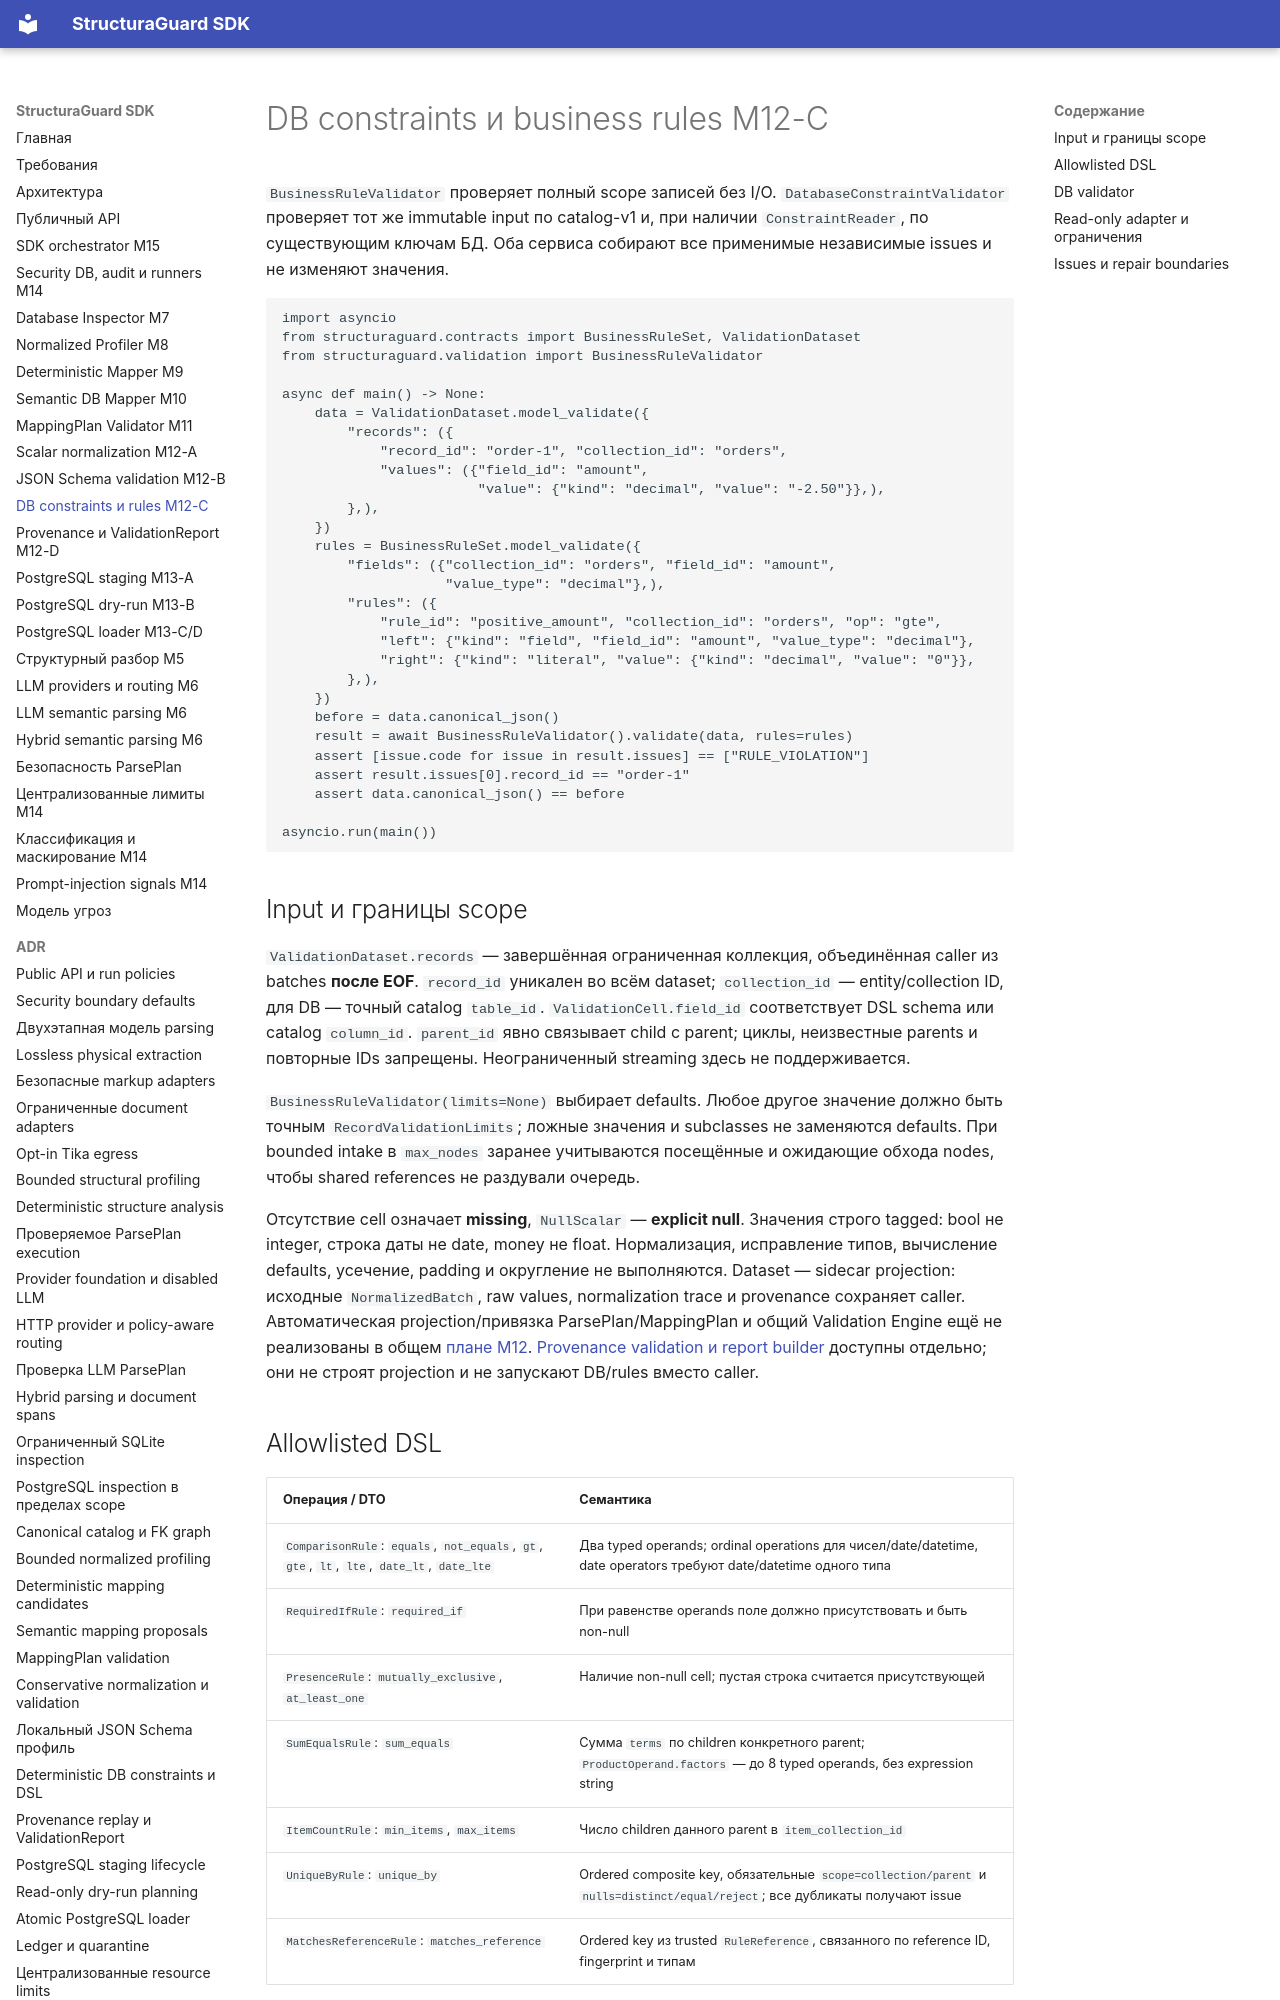

repository: NevermoreKatana/structuraguard · page: db-business-validation/index.html · generator: mkdocs

# DB constraints и business rules M12-C

`BusinessRuleValidator` проверяет полный scope записей без I/O.
`DatabaseConstraintValidator` проверяет тот же immutable input по catalog-v1 и,
при наличии `ConstraintReader`, по существующим ключам БД. Оба сервиса собирают
все применимые независимые issues и не изменяют значения.

<!-- example:m12-rules:start -->
```python
import asyncio
from structuraguard.contracts import BusinessRuleSet, ValidationDataset
from structuraguard.validation import BusinessRuleValidator

async def main() -> None:
    data = ValidationDataset.model_validate({
        "records": ({
            "record_id": "order-1", "collection_id": "orders",
            "values": ({"field_id": "amount",
                        "value": {"kind": "decimal", "value": "-2.50"}},),
        },),
    })
    rules = BusinessRuleSet.model_validate({
        "fields": ({"collection_id": "orders", "field_id": "amount",
                    "value_type": "decimal"},),
        "rules": ({
            "rule_id": "positive_amount", "collection_id": "orders", "op": "gte",
            "left": {"kind": "field", "field_id": "amount", "value_type": "decimal"},
            "right": {"kind": "literal", "value": {"kind": "decimal", "value": "0"}},
        },),
    })
    before = data.canonical_json()
    result = await BusinessRuleValidator().validate(data, rules=rules)
    assert [issue.code for issue in result.issues] == ["RULE_VIOLATION"]
    assert result.issues[0].record_id == "order-1"
    assert data.canonical_json() == before

asyncio.run(main())
```
<!-- example:m12-rules:end -->

## Input и границы scope

`ValidationDataset.records` — завершённая ограниченная коллекция, объединённая
caller из batches **после EOF**. `record_id` уникален во всём dataset;
`collection_id` — entity/collection ID, для DB — точный catalog `table_id`.
`ValidationCell.field_id` соответствует DSL schema или catalog `column_id`.
`parent_id` явно связывает child с parent; циклы, неизвестные parents и повторные
IDs запрещены. Неограниченный streaming здесь не поддерживается.

`BusinessRuleValidator(limits=None)` выбирает defaults. Любое другое значение
должно быть точным `RecordValidationLimits`; ложные значения и subclasses не
заменяются defaults. При bounded intake в `max_nodes` заранее учитываются
посещённые и ожидающие обхода nodes, чтобы shared references не раздували очередь.

Отсутствие cell означает **missing**, `NullScalar` — **explicit null**. Значения
строго tagged: bool не integer, строка даты не date, money не float.
Нормализация, исправление типов, вычисление defaults, усечение, padding и
округление не выполняются. Dataset — sidecar projection: исходные
`NormalizedBatch`, raw values, normalization trace и provenance сохраняет caller.
Автоматическая projection/привязка ParsePlan/MappingPlan и общий Validation Engine
ещё не реализованы в общем [плане M12](plans/M12_validation_engine.md).
[Provenance validation и report builder](provenance-validation.md) доступны отдельно;
они не строят projection и не запускают DB/rules вместо caller.
